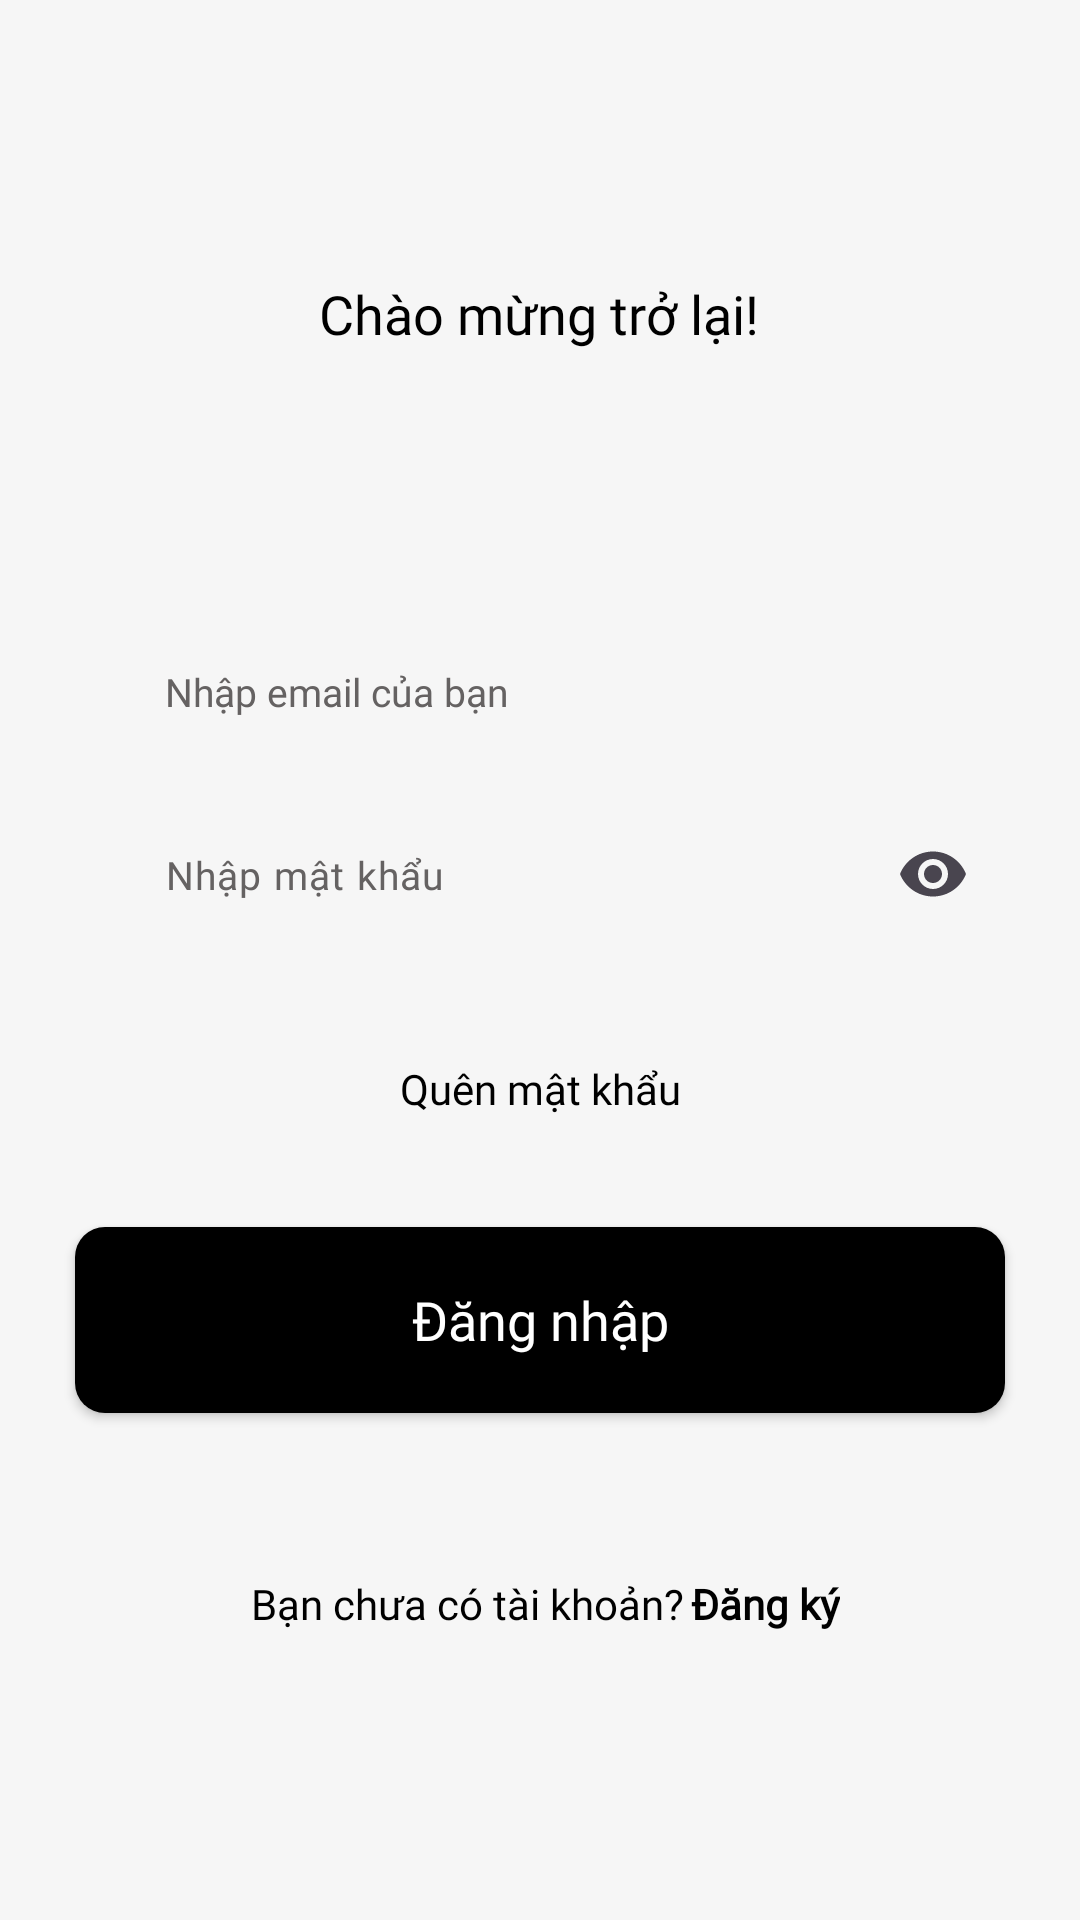

Produce the Android XML layout that renders to this screen, including the resource entries it uses.
<!-- AndroidManifest.xml: application theme Theme.BookingAppRoyalKotlinVer3 -->
<!-- res/layout/fragment_login.xml -->
<?xml version="1.0" encoding="utf-8"?>
<androidx.constraintlayout.widget.ConstraintLayout xmlns:android="http://schemas.android.com/apk/res/android"
    xmlns:app="http://schemas.android.com/apk/res-auto"
    xmlns:tools="http://schemas.android.com/tools"
    android:layout_width="match_parent"
    android:layout_height="match_parent"
    android:background="@color/color_F6F6F6"
    tools:context=".ui.fragment.user.LoginFragment">


    <ImageView
        android:id="@+id/imageView"
        android:layout_width="wrap_content"
        android:layout_height="wrap_content"
        android:src="@drawable/ic_shape_login"
        app:layout_constraintBottom_toBottomOf="parent"
        app:layout_constraintEnd_toEndOf="parent"
        app:layout_constraintHorizontal_bias="0.0"
        app:layout_constraintStart_toStartOf="parent"
        app:layout_constraintTop_toTopOf="parent"
        app:layout_constraintVertical_bias="0.0" />


    <TextView
        android:id="@+id/textView"
        android:layout_width="wrap_content"
        android:layout_height="wrap_content"
        android:fontFamily="@font/poppins_medium"
        android:text="@string/welcome_back_login"
        android:textColor="@color/black"
        android:textSize="@dimen/_18sp"
        app:layout_constraintBottom_toBottomOf="parent"
        app:layout_constraintEnd_toEndOf="parent"
        app:layout_constraintHorizontal_bias="0.498"
        app:layout_constraintStart_toStartOf="parent"
        app:layout_constraintTop_toTopOf="parent"
        app:layout_constraintVertical_bias="0.15" />

    <ImageView
        android:id="@+id/imageView2"
        android:layout_width="wrap_content"
        android:layout_height="wrap_content"
        android:src="@drawable/ic_bg_login"
        app:layout_constraintBottom_toBottomOf="parent"
        app:layout_constraintEnd_toEndOf="parent"
        app:layout_constraintHorizontal_bias="0.51"
        app:layout_constraintStart_toStartOf="parent"
        app:layout_constraintTop_toBottomOf="@+id/textView"
        app:layout_constraintVertical_bias="0.059" />

    <EditText
        android:id="@+id/edEmail"
        android:layout_width="match_parent"
        android:layout_height="@dimen/_51dp"
        android:layout_marginStart="@dimen/_25dp"
        android:layout_marginEnd="@dimen/_25dp"
        android:background="@drawable/bg_edittext"
        android:fontFamily="@font/poppins"
        android:hint="@string/enter_your_email_login"
        android:padding="@dimen/_10dp"
        android:paddingStart="@dimen/_30dp"
        android:textColorHint="@color/hint_color"
        android:textSize="@dimen/_13sp"
        app:layout_constraintBottom_toBottomOf="parent"
        app:layout_constraintEnd_toEndOf="parent"
        app:layout_constraintHorizontal_bias="1.0"
        app:layout_constraintStart_toStartOf="parent"
        app:layout_constraintTop_toBottomOf="@+id/imageView2"
        app:layout_constraintVertical_bias="0.13" />

    <com.google.android.material.textfield.TextInputLayout
        android:id="@+id/textInputLayoutPass"
        android:layout_width="match_parent"
        android:layout_height="wrap_content"
        android:layout_marginTop="@dimen/_10dp"
        app:boxStrokeWidth="0dp"
        app:boxStrokeWidthFocused="0dp"
        app:endIconMode="password_toggle"
        app:hintEnabled="false"
        app:layout_constraintTop_toBottomOf="@+id/edEmail">

        <EditText
            android:id="@+id/edPass"
            android:layout_width="match_parent"
            android:layout_height="@dimen/_51dp"
            android:layout_marginStart="@dimen/_25dp"
            android:layout_marginEnd="@dimen/_25dp"
            android:background="@drawable/bg_edittext"
            android:fontFamily="@font/poppins"
            android:hint="@string/enter_pass_login"
            android:inputType="textPassword"
            android:padding="@dimen/_10dp"
            android:paddingStart="@dimen/_30dp"
            android:textColorHint="@color/hint_color"
            android:textSize="@dimen/_13sp"
            app:layout_constraintBottom_toBottomOf="parent"
            app:layout_constraintEnd_toEndOf="parent"
            app:layout_constraintHorizontal_bias="0.0"
            app:layout_constraintStart_toStartOf="parent"
            app:layout_constraintTop_toBottomOf="@+id/edEmail"
            app:layout_constraintVertical_bias="0.094" />
    </com.google.android.material.textfield.TextInputLayout>


    <TextView
        android:id="@+id/tvForgotPass"
        android:layout_width="wrap_content"
        android:layout_height="wrap_content"
        android:fontFamily="@font/poppins"
        android:text="@string/forgot_password_login"
        android:textColor="@color/black"
        android:textSize="@dimen/_14sp"
        app:layout_constraintBottom_toBottomOf="parent"
        app:layout_constraintEnd_toEndOf="parent"
        app:layout_constraintStart_toStartOf="parent"
        app:layout_constraintTop_toBottomOf="@+id/textInputLayoutPass"
        app:layout_constraintVertical_bias="0.12" />

    <androidx.appcompat.widget.AppCompatButton
        android:id="@+id/btnSignIn"
        android:layout_width="match_parent"
        android:layout_height="@dimen/_62dp"
        android:layout_marginStart="@dimen/_25dp"
        android:layout_marginEnd="@dimen/_25dp"
        android:background="@drawable/bg_buttom"
        android:fontFamily="@font/poppins_medium"
        android:text="@string/sign_in_login"
        android:textAllCaps="false"
        android:textColor="@color/white"
        android:textSize="@dimen/_18sp"
        app:layout_constraintBottom_toBottomOf="parent"
        app:layout_constraintEnd_toEndOf="parent"
        app:layout_constraintHorizontal_bias="0.0"
        app:layout_constraintStart_toStartOf="parent"
        app:layout_constraintTop_toBottomOf="@+id/tvForgotPass"
        app:layout_constraintVertical_bias="0.178" />

    <TextView
        android:id="@+id/textView3"
        android:layout_width="wrap_content"
        android:layout_height="wrap_content"
        android:fontFamily="@font/poppins"
        android:text="@string/an_account_login"
        android:textColor="@color/black"
        android:textSize="@dimen/_14sp"
        app:layout_constraintBottom_toBottomOf="parent"
        app:layout_constraintEnd_toEndOf="parent"
        app:layout_constraintHorizontal_bias="0.388"
        app:layout_constraintStart_toStartOf="parent"
        app:layout_constraintTop_toBottomOf="@+id/btnSignIn"
        app:layout_constraintVertical_bias="0.359" />

    <TextView
        android:id="@+id/tvSignUp"
        android:layout_width="wrap_content"
        android:layout_height="wrap_content"
        android:fontFamily="@font/poppins_medium"
        android:text="@string/sign_up_login"
        android:textColor="@color/black"
        android:textSize="@dimen/_14sp"
        android:textStyle="bold"
        app:layout_constraintBottom_toBottomOf="parent"
        app:layout_constraintEnd_toEndOf="parent"
        app:layout_constraintHorizontal_bias="0.03"
        app:layout_constraintStart_toEndOf="@+id/textView3"
        app:layout_constraintTop_toBottomOf="@+id/btnSignIn"
        app:layout_constraintVertical_bias="0.359" />

    <ProgressBar
        android:id="@+id/progressBar"
        android:layout_width="wrap_content"
        app:layout_constraintBottom_toBottomOf="parent"
        app:layout_constraintEnd_toEndOf="parent"
        app:layout_constraintStart_toStartOf="parent"
        app:layout_constraintTop_toTopOf="parent"
        android:layout_height="wrap_content"
        android:visibility="gone"
        android:layout_centerInParent="true" />

    <ImageView
        android:id="@+id/back"
        android:layout_width="wrap_content"
        android:layout_height="wrap_content"
        android:layout_margin="20dp"
        android:src="@drawable/ic_back_login"
        app:layout_constraintEnd_toEndOf="parent"
        app:layout_constraintTop_toTopOf="parent" />

</androidx.constraintlayout.widget.ConstraintLayout>
<!-- resources referenced by this layout -->
<resources>
  <color name="black">#FF000000</color>
  <color name="color_F6F6F6">#F6F6F6</color>
  <color name="hint_color">#656262</color>
  <color name="white">#FFFFFF</color>
  <dimen name="_10dp">10dp</dimen>
  <dimen name="_13sp">13sp</dimen>
  <dimen name="_14sp">14sp</dimen>
  <dimen name="_18sp">18sp</dimen>
  <dimen name="_25dp">25dp</dimen>
  <dimen name="_30dp">30dp</dimen>
  <dimen name="_51dp">51dp</dimen>
  <dimen name="_62dp">62dp</dimen>
  <!-- drawable bg_buttom (drawable) -->
  <?xml version="1.0" encoding="utf-8"?>
  <shape xmlns:android="http://schemas.android.com/apk/res/android"
      android:padding="@dimen/_10dp"
      android:shape="rectangle" >
      <solid android:color="@color/black" />
      <corners
          android:radius="@dimen/_10dp" />
  
  </shape>
  <string name="an_account_login">Bạn chưa có tài khoản?</string>
  <string name="enter_pass_login">Nhập mật khẩu</string>
  <string name="enter_your_email_login">Nhập email của bạn</string>
  <string name="forgot_password_login">Quên mật khẩu</string>
  <string name="sign_in_login">Đăng nhập</string>
  <string name="sign_up_login">Đăng ký</string>
  <string name="welcome_back_login">Chào mừng trở lại!</string>
  <style name="Theme.BookingAppRoyalKotlinVer3" parent="Base.Theme.BookingAppRoyalKotlinVer3" />
  <style name="Base.Theme.BookingAppRoyalKotlinVer3" parent="Theme.Material3.DayNight.NoActionBar">
          <item name="colorPrimary">@color/black</item>
          <item name="colorPrimaryVariant">@color/purple_700</item>
          <item name="colorOnPrimary">@color/white</item>
          
          <item name="colorSecondary">@color/black</item>
          <item name="colorSecondaryVariant">@color/black</item>
          <item name="colorOnSecondary">@color/black</item>
          
          <item name="android:statusBarColor">@color/black</item>
      </style>
  <color name="purple_700">#FF3700B3</color>
</resources>
